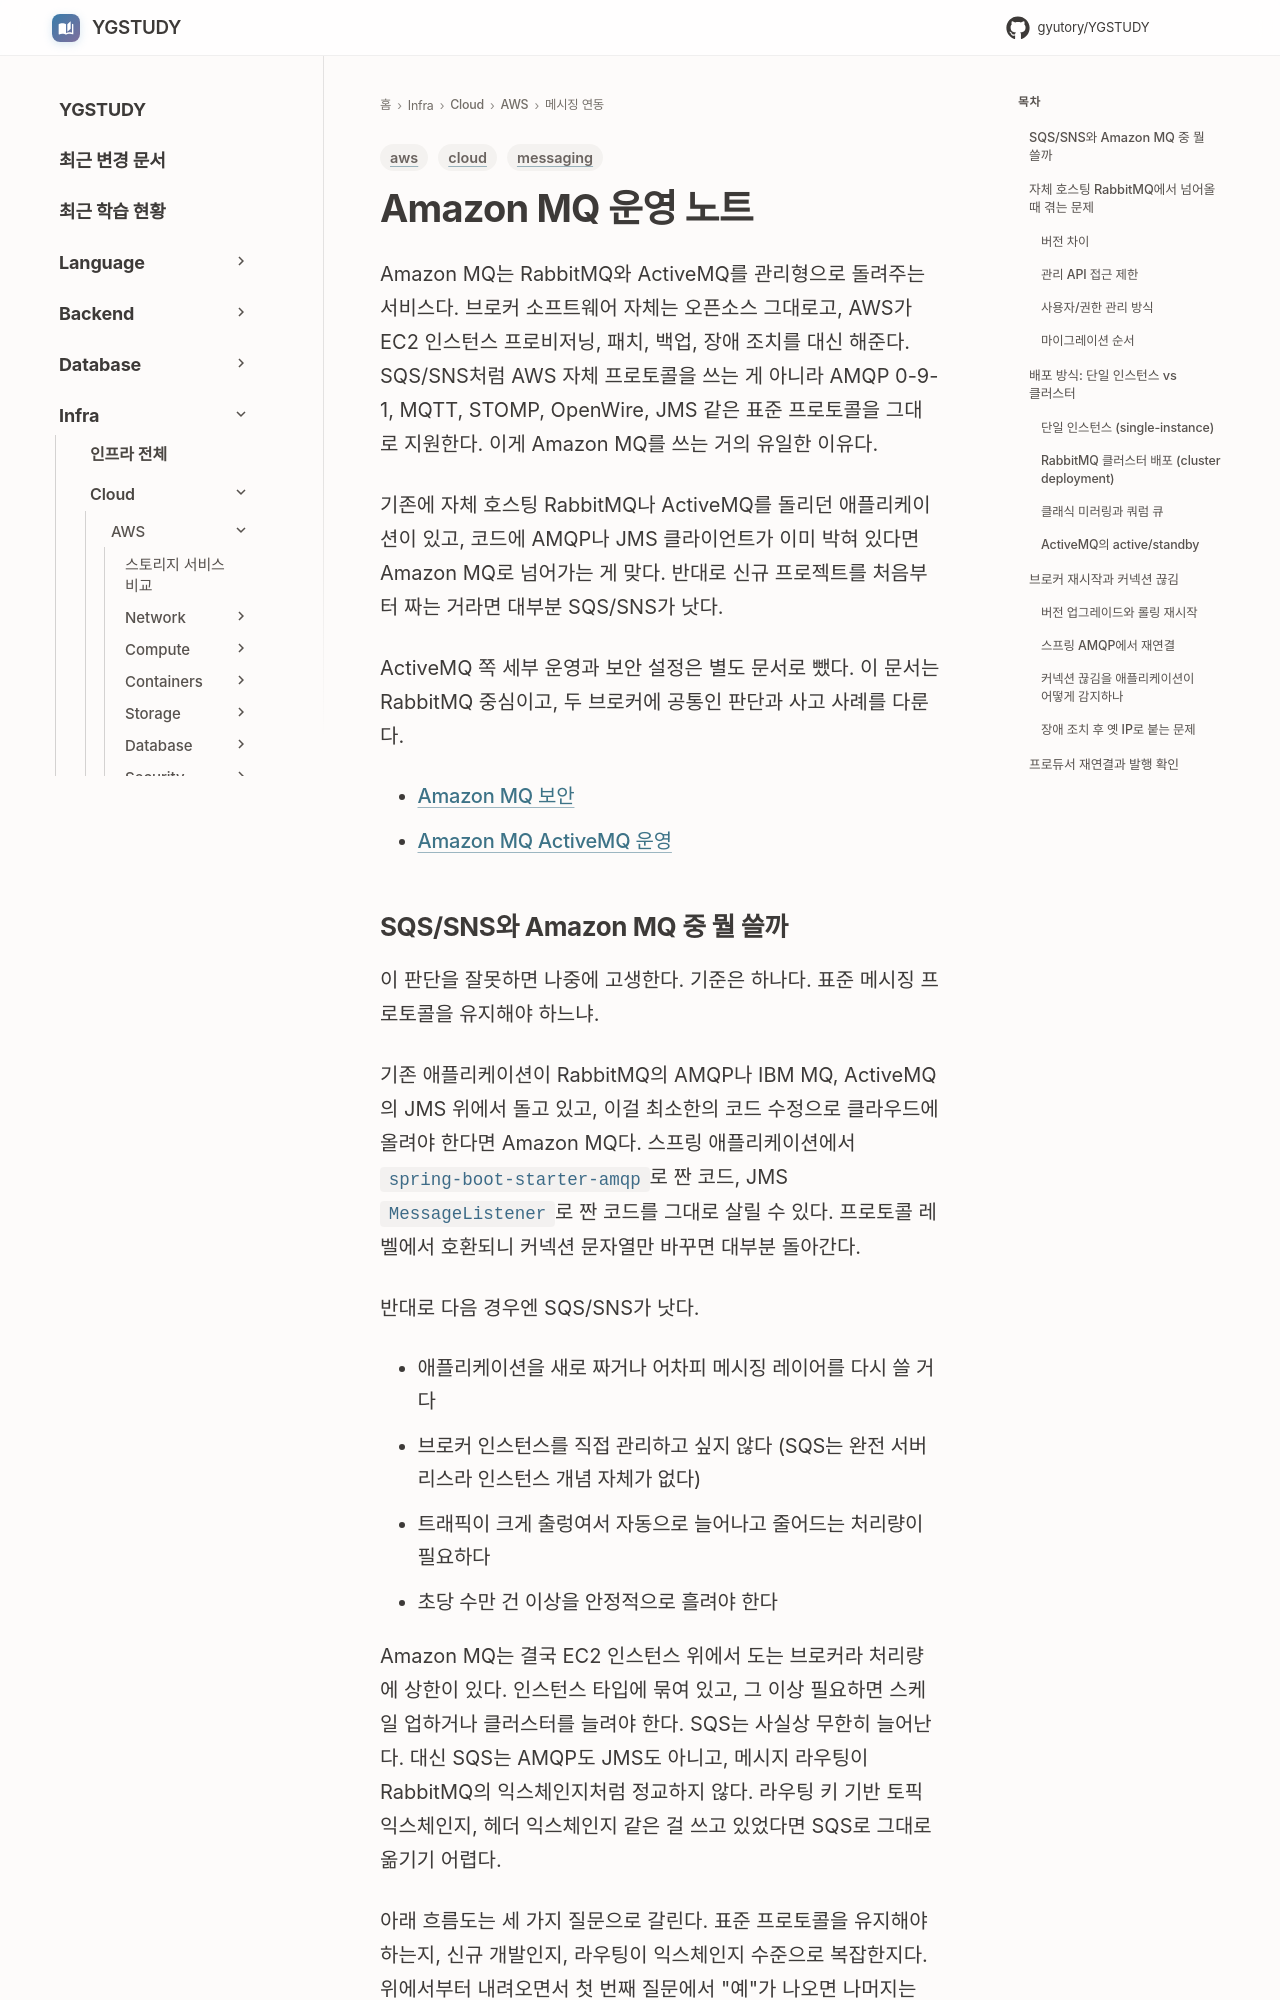

repository: GYUTORY/YGSTUDY · page: Cloud/AWS/Application_Integration/Amazon_MQ/index.html · generator: mkdocs

---
title: Amazon MQ 운영 노트
tags: [aws, messaging, cloud]
updated: 2026-10-19
---

# Amazon MQ 운영 노트

Amazon MQ는 RabbitMQ와 ActiveMQ를 관리형으로 돌려주는 서비스다. 브로커 소프트웨어 자체는 오픈소스 그대로고, AWS가 EC2 인스턴스 프로비저닝, 패치, 백업, 장애 조치를 대신 해준다. SQS/SNS처럼 AWS 자체 프로토콜을 쓰는 게 아니라 AMQP 0-9-1, MQTT, STOMP, OpenWire, JMS 같은 표준 프로토콜을 그대로 지원한다. 이게 Amazon MQ를 쓰는 거의 유일한 이유다.

기존에 자체 호스팅 RabbitMQ나 ActiveMQ를 돌리던 애플리케이션이 있고, 코드에 AMQP나 JMS 클라이언트가 이미 박혀 있다면 Amazon MQ로 넘어가는 게 맞다. 반대로 신규 프로젝트를 처음부터 짜는 거라면 대부분 SQS/SNS가 낫다.

ActiveMQ 쪽 세부 운영과 보안 설정은 별도 문서로 뺐다. 이 문서는 RabbitMQ 중심이고, 두 브로커에 공통인 판단과 사고 사례를 다룬다.

- [Amazon MQ 보안](Amazon_MQ_Security_And_Maintenance.md)
- [Amazon MQ ActiveMQ 운영](Amazon_MQ_Active_MQ_Operations.md)
